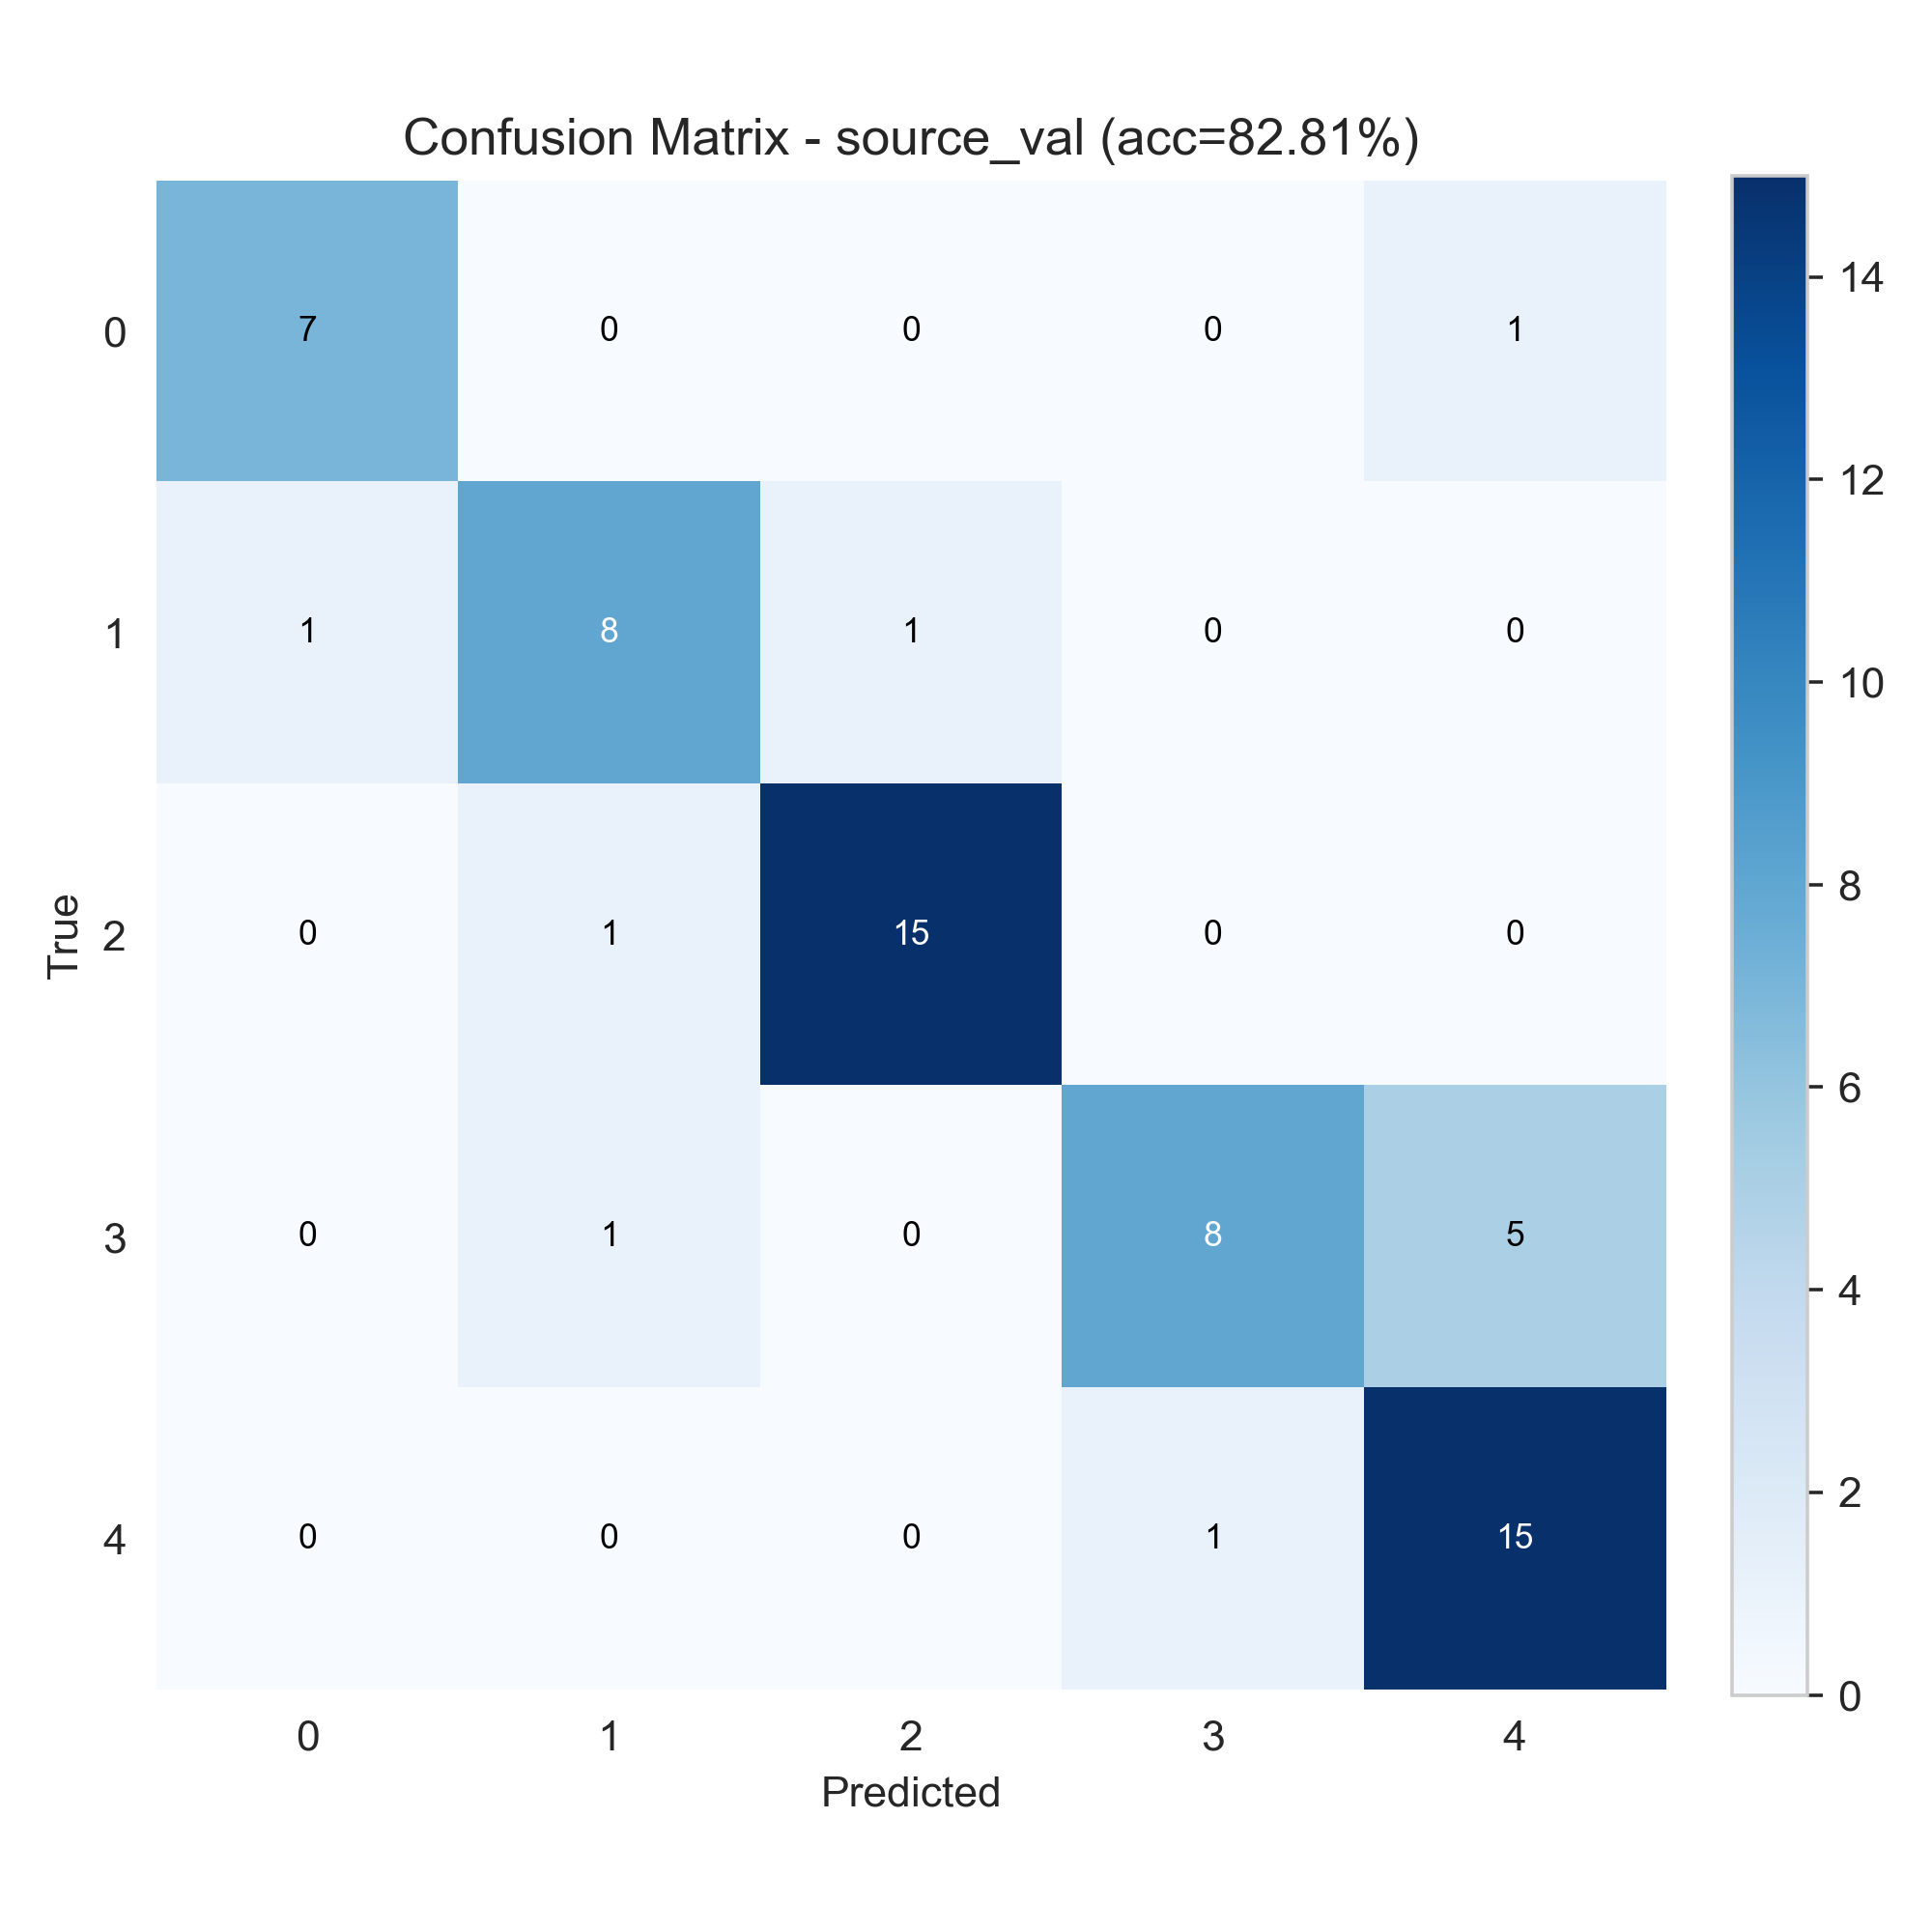

Data behind this chart, as committed beside it:
7, 0, 0, 0, 1
1, 8, 1, 0, 0
0, 1, 15, 0, 0
0, 1, 0, 8, 5
0, 0, 0, 1, 15
